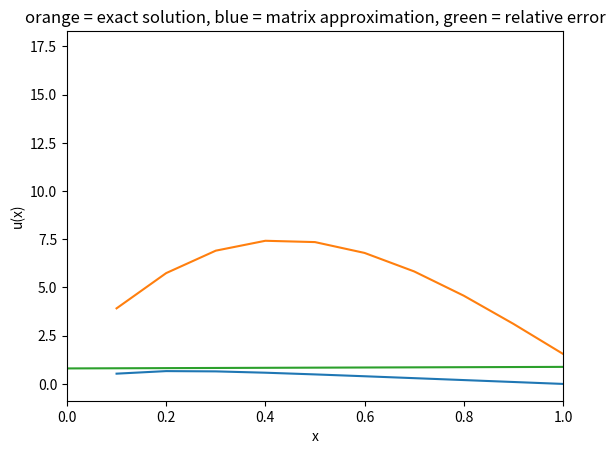

Python code for this plot:



import numpy as np

import matplotlib.pyplot as plt

#superdiagonal -1, 2, -1
#superdiagonal a,b,c

#length 10, 100, 1000



#C=np.tile(10,A)
#print(B)

#Av=g

#så b er verdiene til u(x) i de 10 punktene

def f(x):
    return 1-(1-np.exp(-10))*x-np.exp(-10*x)

#x=1/10 u(x) = 0.532


q=np.array([1/10,2/10,3/10,4/10,5/10,6/10,7/10,8/10,9/10,10/10])
list1=f(q)

bb=list1 #lengde 10

plt.plot(q,f(q))
#plt.xlabel("x")
#plt.ylabel("u(x)")
#plt.show()


#Aa = b


a = -1
b=2
c=-1


nn=10
A = np.linspace(0,0,nn)
B = np.linspace(0,0,nn)
C = np.linspace(0,0,nn)
D = np.linspace(0,0,nn)

#A=np.array([a,a,0,0])
#B=np.array([a,b,b,0])
#C=np.array([0,b,a,a])
#D=np.array([0,0,a,0])


#E=np.array([A,B,C,D])

E=np.array([A]*10)

'''
E[0][0]=a
E[0][1]=a

E[1][0]=a
E[1][1]=b
E[1][2]=b

E[2][0]=0
E[2][1]=b
E[2][2]=a
E[2][3]=a

E[3][0]=0
E[3][1]=0
E[3][2]=a

'''

np.fill_diagonal(E, [2, 2, 2])

for i in range(9):
    E[i][i+1]=-1


for j in range(9+1):
    E[j][j-1]=-1



 
 
   
#print(E)


#Aa=b

Einv=np.linalg.inv(E)

qq=(np.dot(Einv,bb))


plt.plot(q,qq)
plt.xlabel("x")
plt.ylabel("u(x)")
plt.title("orange = exact solution, blue = matrix approximation, green = relative error")


aa=(f(q)-qq)/f(q)

plt.plot(np.log10(np.abs(aa))) #slutter ved 0.07
plt.xlim(0,1)

plt.show()
















